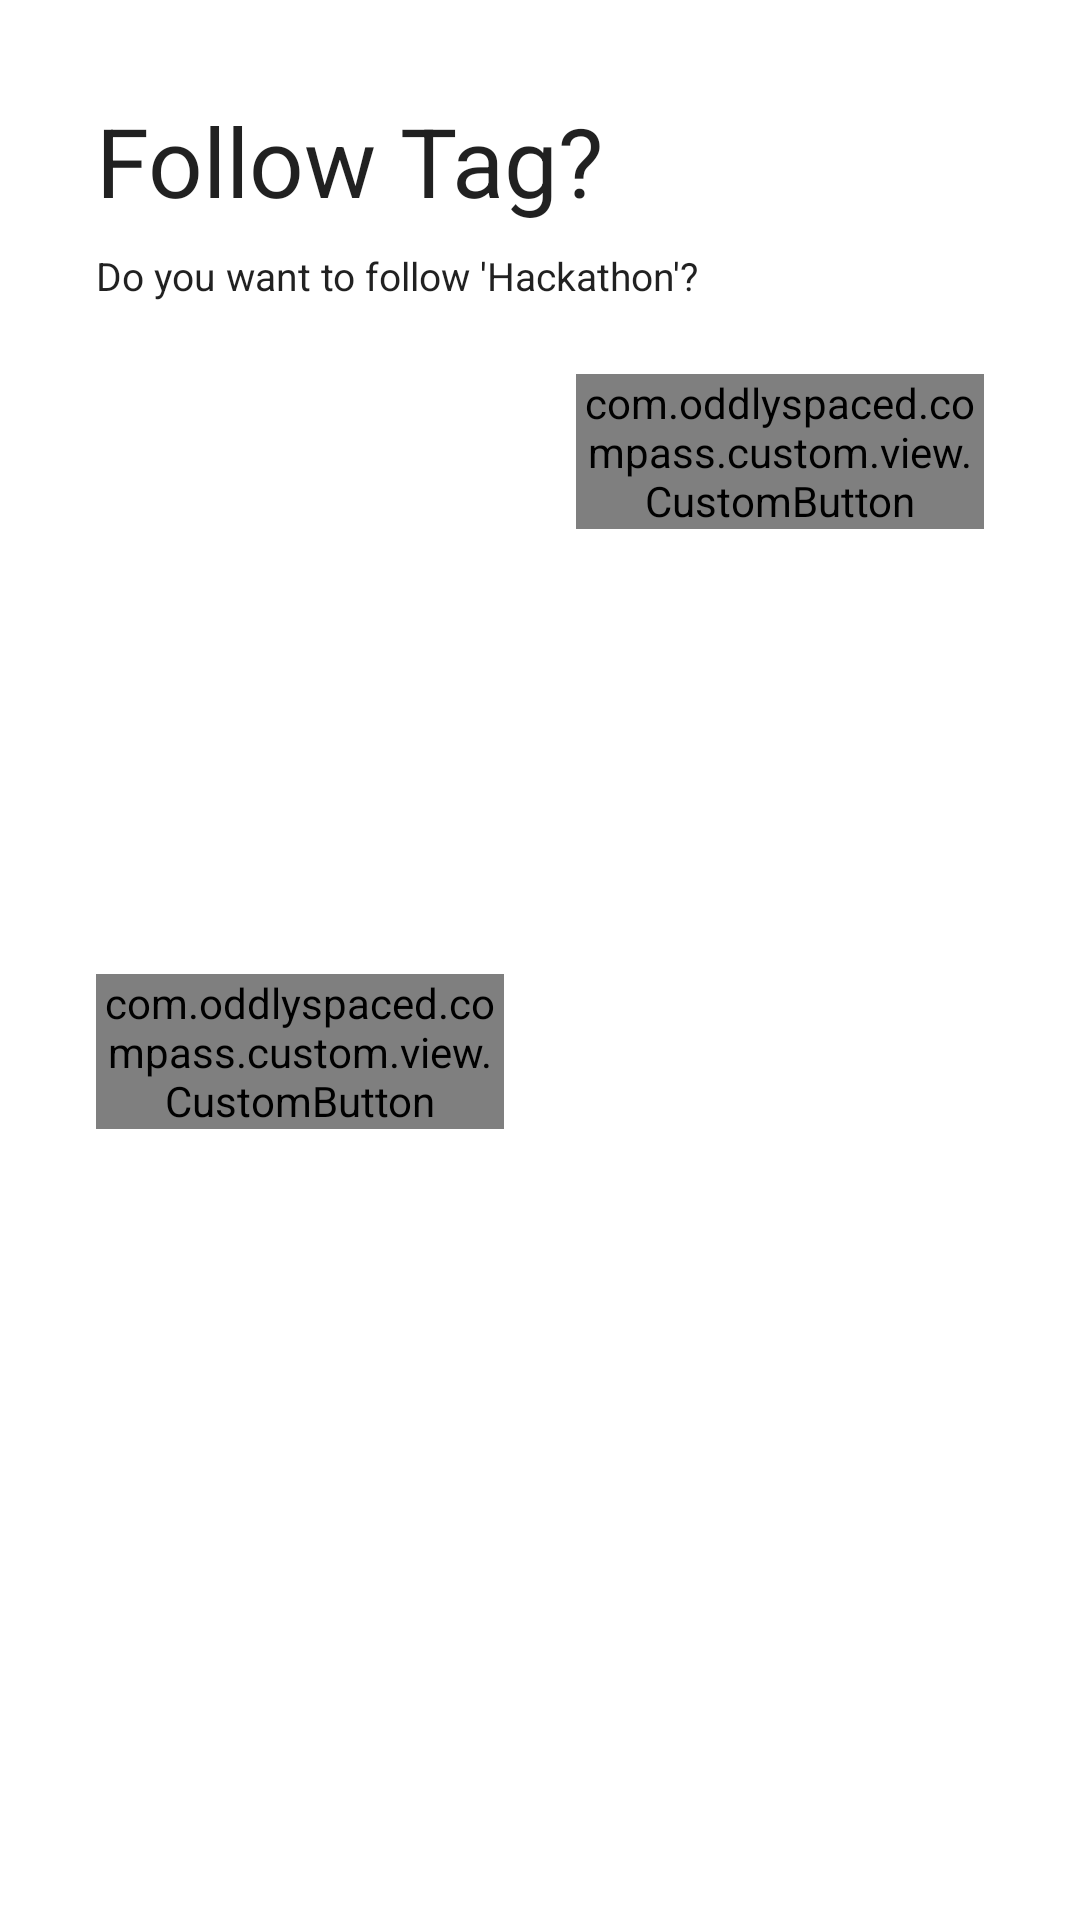

Layout XML and referenced resources for this Android screen:
<!-- AndroidManifest.xml: application theme Theme.Compass -->
<!-- res/layout/sheet_confirm_follow.xml -->
<?xml version="1.0" encoding="utf-8"?>
<androidx.constraintlayout.widget.ConstraintLayout xmlns:android="http://schemas.android.com/apk/res/android"
    xmlns:app="http://schemas.android.com/apk/res-auto"
    android:layout_width="match_parent"
    android:layout_height="wrap_content"
    android:background="@color/background_sheet">

    <androidx.constraintlayout.widget.Guideline
        android:id="@+id/glTop8"
        android:layout_width="wrap_content"
        android:layout_height="wrap_content"
        android:orientation="horizontal"
        app:layout_constraintGuide_begin="32dp" />

    <androidx.constraintlayout.widget.Guideline
        android:id="@+id/glLeft8"
        android:layout_width="wrap_content"
        android:layout_height="wrap_content"
        android:orientation="vertical"
        app:layout_constraintGuide_begin="32dp" />

    <androidx.constraintlayout.widget.Guideline
        android:id="@+id/guideline12"
        android:layout_width="wrap_content"
        android:layout_height="wrap_content"
        android:orientation="vertical"
        app:layout_constraintGuide_end="32dp" />

    <TextView
        android:id="@+id/textView9"
        style="@style/TextAppearance.Heading"
        android:layout_width="wrap_content"
        android:layout_height="wrap_content"
        android:text="Follow Tag?"
        app:layout_constraintStart_toStartOf="@+id/glLeft8"
        app:layout_constraintTop_toTopOf="@+id/glTop8" />

    <com.oddlyspaced.compass.custom.view.CustomButton
        android:id="@+id/customButton2"
        android:layout_width="0dp"
        android:layout_height="wrap_content"
        android:layout_marginStart="8dp"
        android:layout_marginTop="24dp"
        app:layout_constraintEnd_toStartOf="@+id/guideline12"
        app:layout_constraintStart_toEndOf="@+id/customButton3"
        app:layout_constraintTop_toBottomOf="@+id/txFollowTag"
        app:text="Confirm" />

    <com.oddlyspaced.compass.custom.view.CustomButton
        android:id="@+id/customButton3"
        android:layout_width="0dp"
        android:layout_height="wrap_content"
        android:layout_marginTop="24dp"
        android:layout_marginEnd="16dp"
        android:layout_marginBottom="64dp"
        app:isSecondary="true"
        app:backgroundColor="@color/background_sheet"
        app:layout_constraintBottom_toBottomOf="parent"
        app:layout_constraintEnd_toStartOf="@+id/customButton2"
        app:layout_constraintStart_toStartOf="@+id/glLeft8"
        app:layout_constraintTop_toBottomOf="@+id/txFollowTag"
        app:text="Cancel" />

    <TextView
        android:id="@+id/txFollowTag"
        style="@style/TextAppearance.SubTitle"
        android:layout_width="0dp"
        android:layout_height="wrap_content"
        android:layout_marginTop="8dp"
        android:text="Do you want to follow 'Hackathon'?"
        app:layout_constraintEnd_toStartOf="@+id/guideline12"
        app:layout_constraintStart_toStartOf="@+id/glLeft8"
        app:layout_constraintTop_toBottomOf="@+id/textView9" />

</androidx.constraintlayout.widget.ConstraintLayout>
<!-- resources referenced by this layout -->
<resources>
  <color name="background_sheet">#FFFFFF</color>
  <style name="TextAppearance.Heading" parent="Theme.Compass">
          <item name="fontFamily">@font/poppins_semibold</item>
          <item name="android:textSize">32sp</item>
          <item name="lineHeight">40sp</item>
          <item name="android:letterSpacing">0</item>
      </style>
  <style name="TextAppearance.SubTitle" parent="Theme.Compass">
          <item name="fontFamily">@font/inter_regular</item>
          <item name="android:textSize">13sp</item>
          <item name="lineHeight">24sp</item>
          <item name="android:letterSpacing">0</item>
      </style>
  <style name="Theme.Compass" parent="Theme.MaterialComponents.DayNight.NoActionBar">
          <item name="colorPrimary">@color/background</item>
          <item name="colorPrimaryDark">@color/background</item>
          <item name="android:navigationBarColor">@color/background</item>
          <item name="android:statusBarColor" tools:targetApi="l">@color/background</item>
          <item name="colorAccent">@color/accent</item>
          <item name="android:windowLightStatusBar">true</item>
          <item name="android:windowContentTransitions">true</item>
          <item name="android:windowLightNavigationBar" tools:targetApi="o_mr1">true</item>
          
      </style>
  <color name="background">#FFFFFF</color>
  <color name="accent">#246BFD</color>
</resources>
